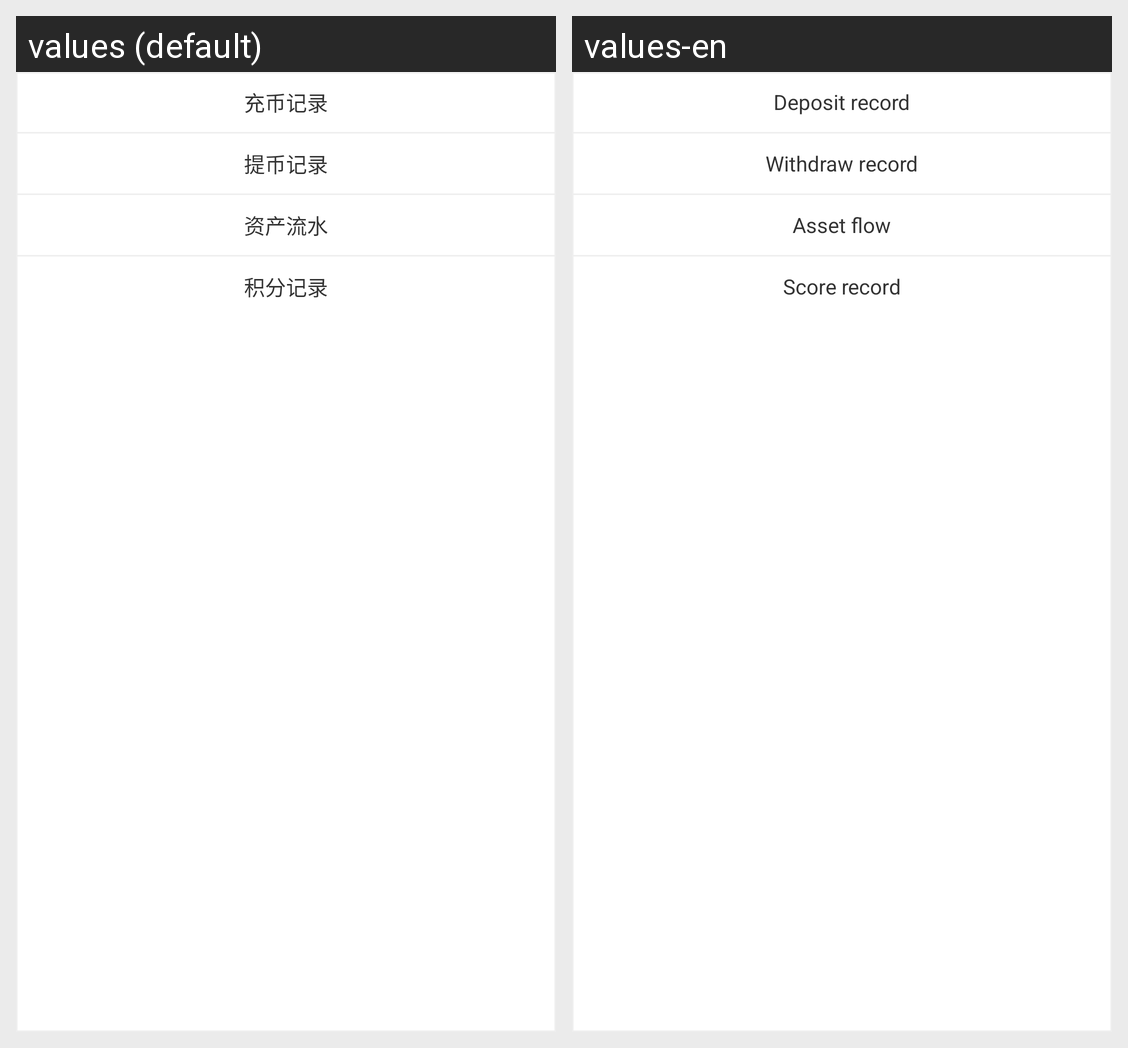

Translations of the strings shown on this Android screen, per locale in the grid:
Android screen res/layout/popupwindow_ctb.xml rendered under 2 locales, left to right: values (default), values-en. Device: Nexus 5 (rendered at 1080×1920; each locale shown at half size, 540×960, under a caption strip naming it); theme AppTheme.
Strings drawn on this screen, with the default value and each locale's value (text and hints the layout hard-codes, and strings that could not be matched under every locale, appear in the picture but are not listed):

deposit_record
  values: 充币记录
  values-en: Deposit record

withdraw_record
  values: 提币记录
  values-en: Withdraw record

asset_flow
  values: 资产流水
  values-en: Asset flow

score_record
  values: 积分记录
  values-en: Score record
